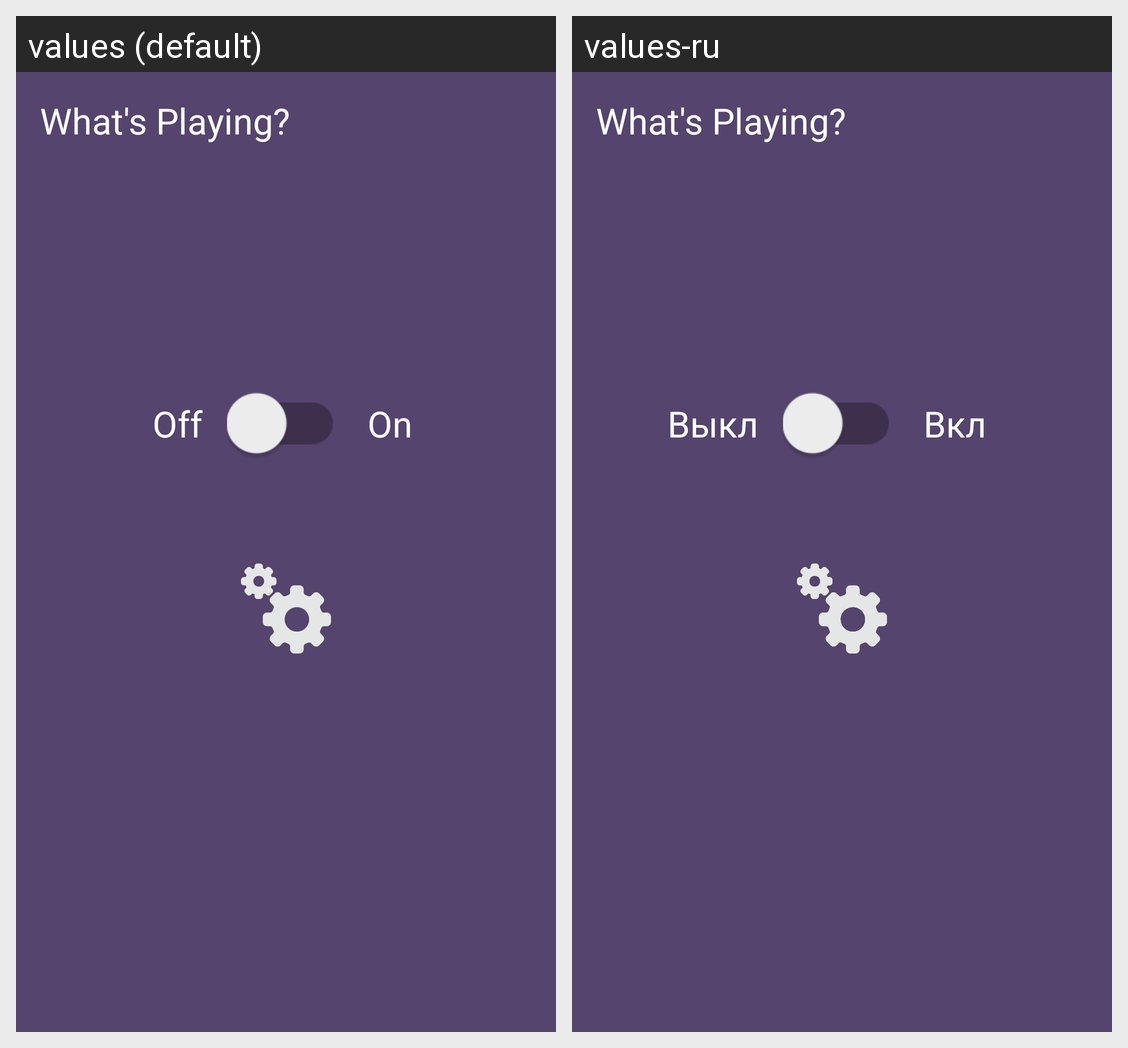

Here is an Android app screen in its default locale and in the app's own translations. Write out the translated-string differences for the strings that appear on this screen.
Android screen res/layout/fragment_main.xml rendered under 2 locales, left to right: values (default), values-ru. Device: Nexus 5 (rendered at 1080×1920; each locale shown at half size, 540×960, under a caption strip naming it); theme MainActivityTheme.
Strings drawn on this screen, with the default value and each locale's value (text and hints the layout hard-codes, and strings that could not be matched under every locale, appear in the picture but are not listed):

app_name
  values: What's Playing?
  values-ru: What's Playing?  [not translated; the default value is used]

main_off
  values: Off
  values-ru: Выкл

main_on
  values: On
  values-ru: Вкл
